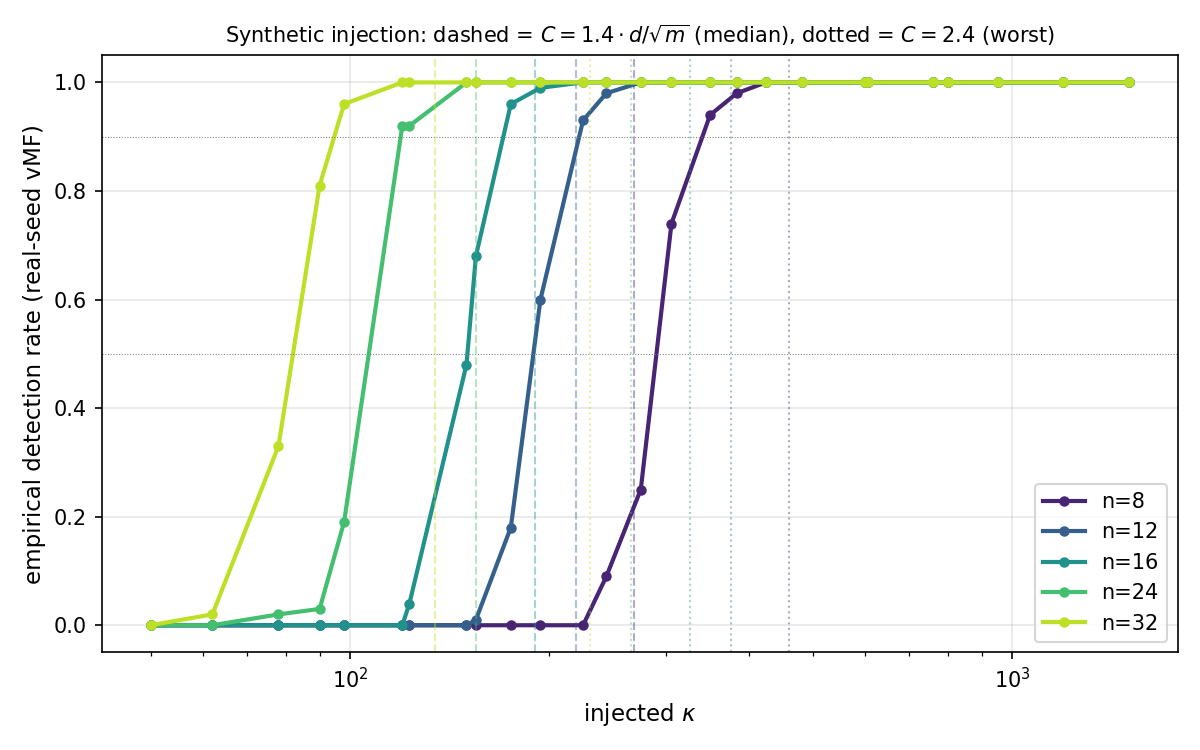

The data file committed next to this chart (first rows):
n, kappa, power
8, 50, 0.0
8, 62, 0.0
8, 78, 0.0
8, 90, 0.0
8, 98, 0.0
8, 120, 0.0
8, 123, 0.0
8, 150, 0.0
8, 155, 0.0
8, 175, 0.0
8, 194, 0.0
8, 225, 0.0
8, 244, 0.09
8, 275, 0.25
8, 306, 0.74
8, 350, 0.94
8, 384, 0.98
8, 425, 1.0
8, 482, 1.0
8, 600, 1.0
8, 605, 1.0
8, 759, 1.0
8, 800, 1.0
8, 953, 1.0
8, 1195, 1.0
8, 1500, 1.0
12, 50, 0.0
12, 62, 0.0
12, 78, 0.0
12, 90, 0.0
12, 98, 0.0
12, 120, 0.0
12, 123, 0.0
12, 150, 0.0
12, 155, 0.01
12, 175, 0.18
12, 194, 0.6
12, 225, 0.93
12, 244, 0.98
12, 275, 1.0
12, 306, 1.0
12, 350, 1.0
12, 384, 1.0
12, 425, 1.0
12, 482, 1.0
12, 600, 1.0
12, 605, 1.0
12, 759, 1.0
12, 800, 1.0
12, 953, 1.0
12, 1195, 1.0
12, 1500, 1.0
16, 50, 0.0
16, 62, 0.0
16, 78, 0.0
16, 90, 0.0
16, 98, 0.0
16, 120, 0.0
16, 123, 0.04
16, 150, 0.48
... 70 more rows
